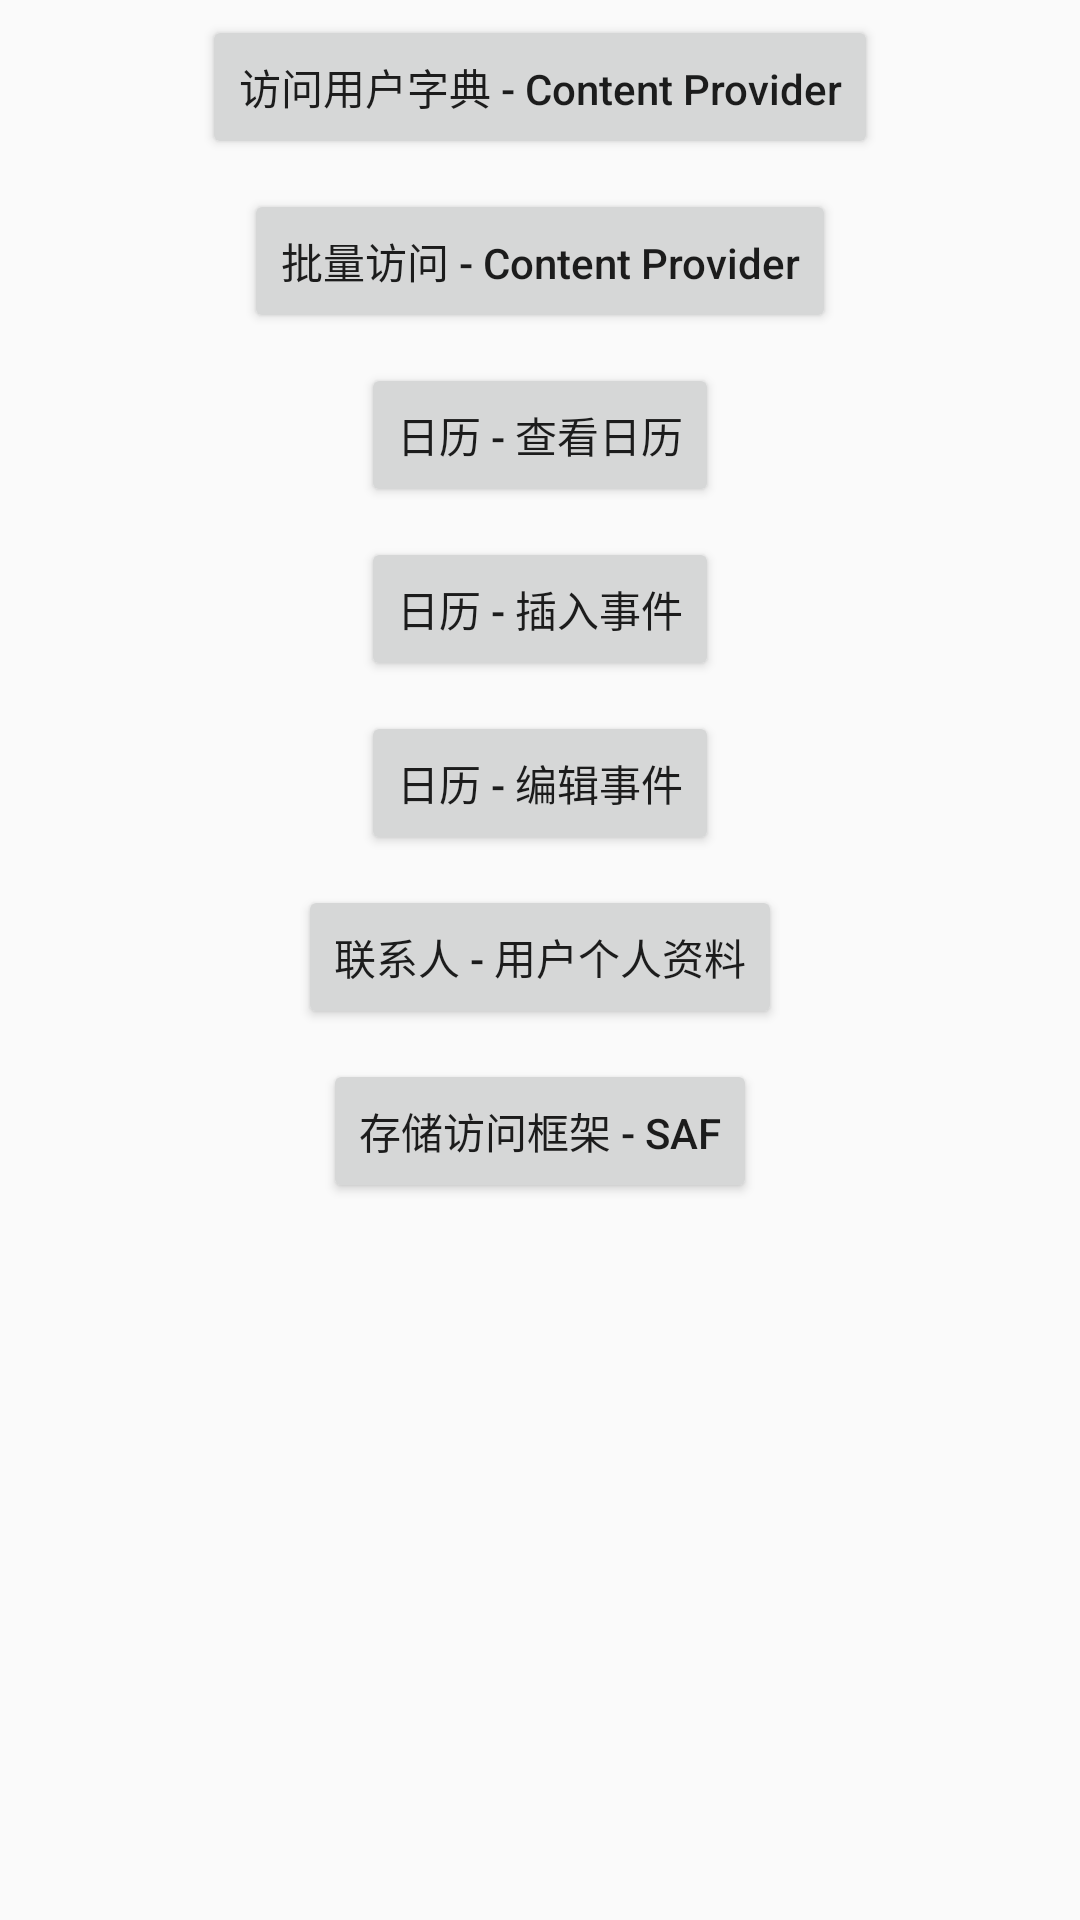

Write the Android layout XML for this screen, with the resource values it uses.
<!-- AndroidManifest.xml: application theme AppTheme -->
<!-- res/layout/activity_content_provider.xml -->
<?xml version="1.0" encoding="utf-8"?>
<LinearLayout xmlns:android="http://schemas.android.com/apk/res/android"
    xmlns:tools="http://schemas.android.com/tools"
    android:layout_width="match_parent"
    android:layout_height="match_parent"
    android:orientation="vertical"
    android:gravity="center_horizontal"
    tools:context="com.huoxy.googleofficialpractice.apiguide.chapter1.ContentProviderActivity">

    <Button
        android:id="@+id/cp_user_dictionary"
        android:layout_width="wrap_content"
        android:layout_height="wrap_content"
        android:layout_margin="5dp"
        android:text="访问用户字典 - Content Provider"
        android:textAllCaps="false"
        />

    <Button
        android:id="@+id/cp_batch"
        android:layout_width="wrap_content"
        android:layout_height="wrap_content"
        android:layout_margin="5dp"
        android:text="批量访问 - Content Provider"
        android:textAllCaps="false"
        />

    <Button
        android:id="@+id/cp_calendar_view"
        android:layout_width="wrap_content"
        android:layout_height="wrap_content"
        android:layout_margin="5dp"
        android:text="日历 - 查看日历"
        android:textAllCaps="false"
        />

    <Button
        android:id="@+id/cp_calendar_insert"
        android:layout_width="wrap_content"
        android:layout_height="wrap_content"
        android:layout_margin="5dp"
        android:text="日历 - 插入事件"
        android:textAllCaps="false"
        />

    <Button
        android:id="@+id/cp_calendar_edit"
        android:layout_width="wrap_content"
        android:layout_height="wrap_content"
        android:layout_margin="5dp"
        android:text="日历 - 编辑事件"
        android:textAllCaps="false"
        />

    <Button
        android:id="@+id/cp_contacts_profile"
        android:layout_width="wrap_content"
        android:layout_height="wrap_content"
        android:layout_margin="5dp"
        android:text="联系人 - 用户个人资料"
        android:textAllCaps="false"
        />

    <Button
        android:id="@+id/cp_saf"
        android:layout_width="wrap_content"
        android:layout_height="wrap_content"
        android:layout_margin="5dp"
        android:text="存储访问框架 - SAF"
        android:textAllCaps="false"
        />
</LinearLayout>
<!-- resources referenced by this layout -->
<resources>
  <style name="AppTheme" parent="Theme.AppCompat.Light.DarkActionBar">
          
          <item name="colorPrimary">@color/colorPrimary</item>
          <item name="colorPrimaryDark">@color/colorPrimaryDark</item>
          <item name="colorAccent">@color/colorAccent</item>
      </style>
  <!-- not gathered from this repository: default colours our renderer supplied (Android Studio template values) -->
  <color name="colorPrimary">#FF6200EE</color>
  <color name="colorPrimaryDark">#FF3700B3</color>
  <color name="colorAccent">#FF03DAC5</color>
</resources>
